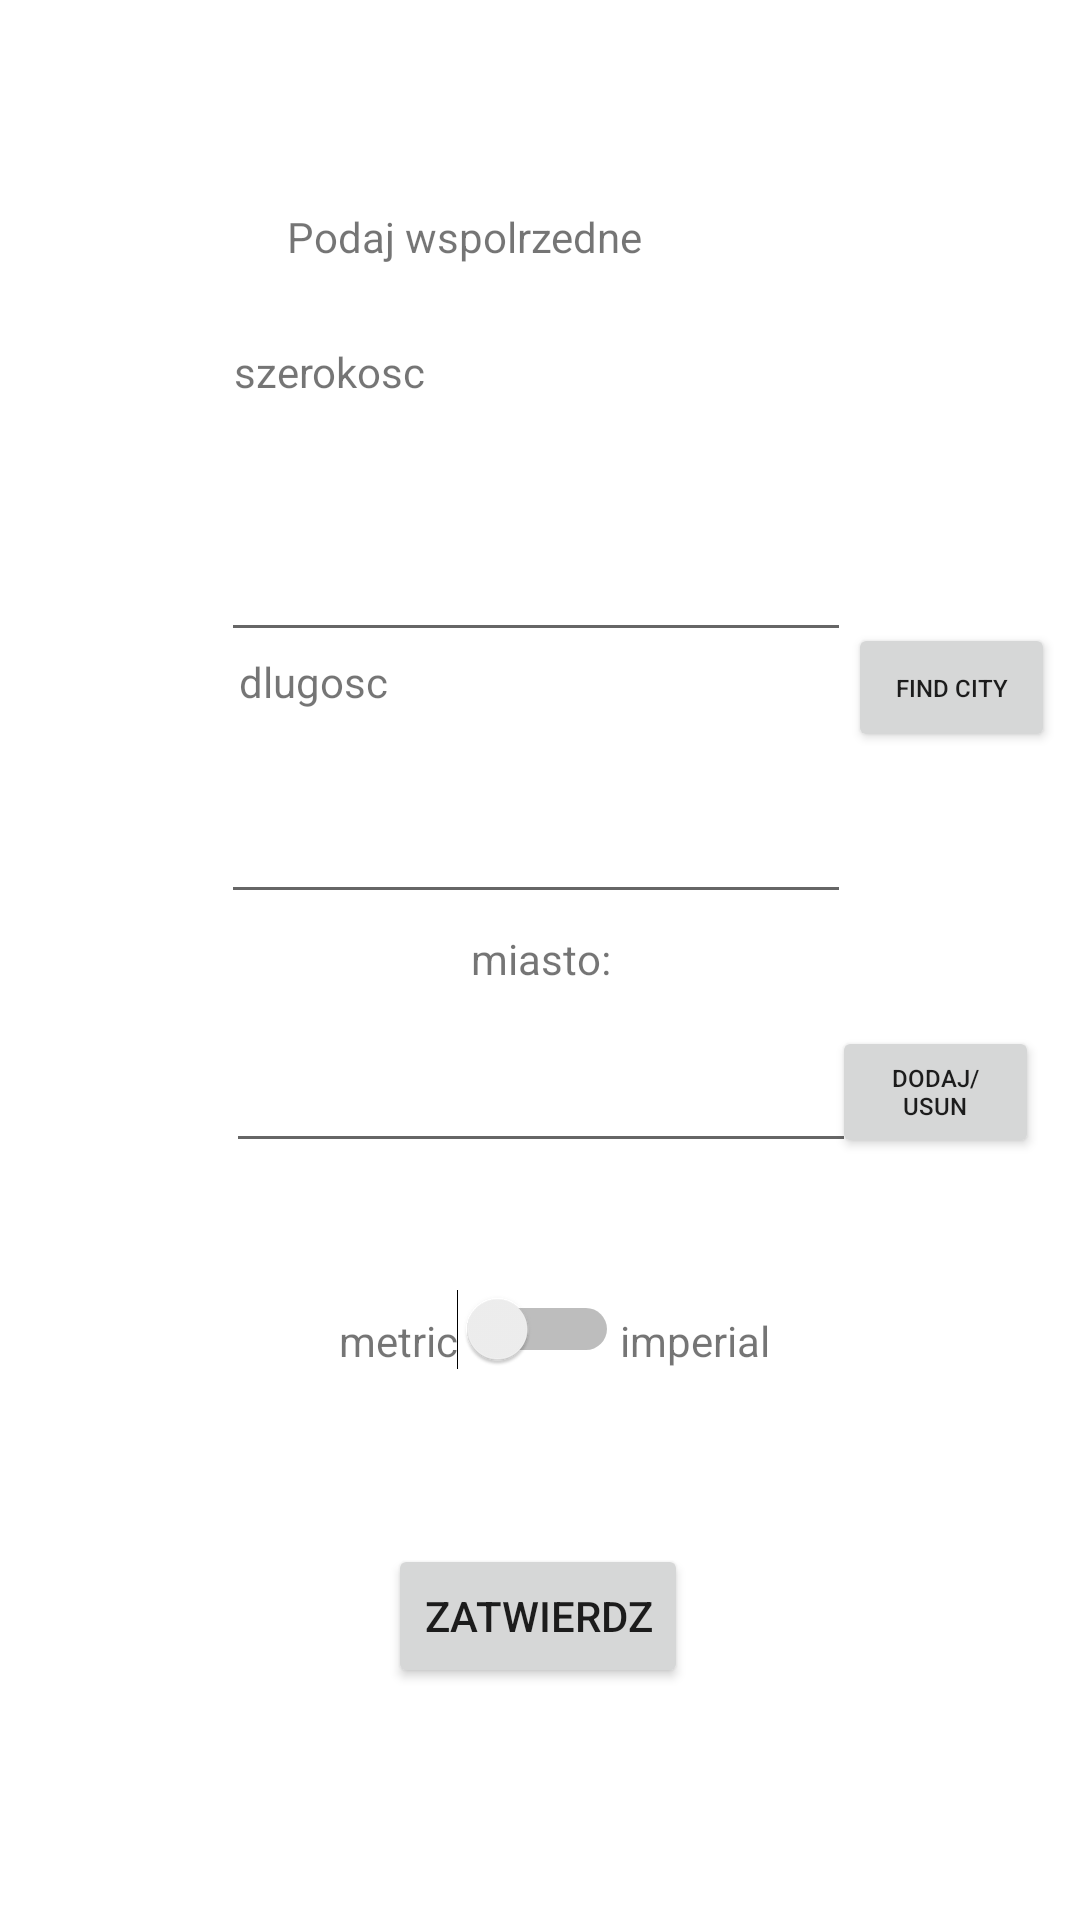

Write the Android layout XML for this screen, with the resource values it uses.
<!-- AndroidManifest.xml: application theme Theme.AstroWeather -->
<!-- res/layout/activity_settings_view.xml -->
<?xml version="1.0" encoding="utf-8"?>

<androidx.constraintlayout.widget.ConstraintLayout xmlns:android="http://schemas.android.com/apk/res/android"
    xmlns:app="http://schemas.android.com/apk/res-auto"
    xmlns:tools="http://schemas.android.com/tools"
    android:layout_width="match_parent"
    android:layout_height="match_parent"
    tools:context=".Settings_view">

    <EditText
        android:id="@+id/miasto_t"
        android:layout_width="wrap_content"
        android:layout_height="wrap_content"
        android:ems="10"
        android:inputType="text"
        app:layout_constraintBottom_toBottomOf="parent"
        app:layout_constraintEnd_toEndOf="parent"
        app:layout_constraintHorizontal_bias="0.502"
        app:layout_constraintStart_toStartOf="parent"
        app:layout_constraintTop_toBottomOf="@+id/textView6"
        app:layout_constraintVertical_bias="0.036" />

    <TextView
        android:id="@+id/textView4"
        android:layout_width="205dp"
        android:layout_height="35dp"
        android:text="dlugosc"
        app:layout_constraintBottom_toBottomOf="parent"
        app:layout_constraintEnd_toEndOf="parent"
        app:layout_constraintHorizontal_bias="0.514"
        app:layout_constraintStart_toStartOf="parent"
        app:layout_constraintTop_toTopOf="parent"
        app:layout_constraintVertical_bias="0.36" />

    <TextView
        android:id="@+id/textView5"
        android:layout_width="207dp"
        android:layout_height="42dp"
        android:text="szerokosc"
        app:layout_constraintBottom_toBottomOf="parent"
        app:layout_constraintEnd_toEndOf="parent"
        app:layout_constraintHorizontal_bias="0.509"
        app:layout_constraintStart_toStartOf="parent"
        app:layout_constraintTop_toTopOf="parent"
        app:layout_constraintVertical_bias="0.191" />

    <TextView
        android:id="@+id/textView3"
        android:layout_width="169dp"
        android:layout_height="26dp"
        android:text="Podaj wspolrzedne"
        app:layout_constraintBottom_toBottomOf="parent"
        app:layout_constraintEnd_toEndOf="parent"
        app:layout_constraintStart_toStartOf="parent"
        app:layout_constraintTop_toTopOf="parent"
        app:layout_constraintVertical_bias="0.113" />

    <TextView
        android:id="@+id/textView6"
        android:layout_width="207dp"
        android:layout_height="35dp"
        android:gravity="center"
        android:text="miasto:"
        app:layout_constraintBottom_toBottomOf="parent"
        app:layout_constraintEnd_toEndOf="parent"
        app:layout_constraintStart_toStartOf="parent"
        app:layout_constraintTop_toTopOf="parent"
        app:layout_constraintVertical_bias="0.499" />

    <EditText
        android:id="@+id/szerokosc_t"
        android:layout_width="wrap_content"
        android:layout_height="wrap_content"
        android:digits="0123456789.-"
        android:ems="10"
        android:inputType="text"
        app:layout_constraintBottom_toTopOf="@+id/textView6"
        app:layout_constraintEnd_toEndOf="parent"
        app:layout_constraintHorizontal_bias="0.492"
        app:layout_constraintStart_toStartOf="parent"
        app:layout_constraintTop_toBottomOf="@+id/textView5"
        app:layout_constraintVertical_bias="0.187" />

    <Button
        android:id="@+id/zat_but"
        android:layout_width="wrap_content"
        android:layout_height="wrap_content"
        android:text="zatwierdz"
        app:layout_constraintBottom_toBottomOf="parent"
        app:layout_constraintEnd_toEndOf="parent"
        app:layout_constraintHorizontal_bias="0.498"
        app:layout_constraintStart_toStartOf="parent"
        app:layout_constraintTop_toBottomOf="@+id/miasto_t"
        app:layout_constraintVertical_bias="0.621" />

    <EditText
        android:id="@+id/dlugosc_t"
        android:layout_width="wrap_content"
        android:layout_height="wrap_content"
        android:digits="0123456789.-"
        android:ems="10"
        android:inputType="text"
        app:layout_constraintBottom_toBottomOf="parent"
        app:layout_constraintEnd_toEndOf="parent"
        app:layout_constraintHorizontal_bias="0.492"
        app:layout_constraintStart_toStartOf="parent"
        app:layout_constraintTop_toTopOf="parent"
        app:layout_constraintVertical_bias="0.44" />

    <Button
        android:id="@+id/fav"
        android:layout_width="69dp"
        android:layout_height="44dp"
        android:text="dodaj/usun"
        android:textSize="8sp"
        app:layout_constraintBottom_toBottomOf="parent"
        app:layout_constraintEnd_toEndOf="parent"
        app:layout_constraintHorizontal_bias="0.953"
        app:layout_constraintStart_toStartOf="parent"
        app:layout_constraintTop_toTopOf="parent"
        app:layout_constraintVertical_bias="0.574" />

    <Switch
        android:id="@+id/switch1"
        android:layout_width="wrap_content"
        android:layout_height="wrap_content"
        app:layout_constraintBottom_toBottomOf="parent"
        app:layout_constraintEnd_toEndOf="parent"
        app:layout_constraintHorizontal_bias="0.498"
        app:layout_constraintStart_toStartOf="parent"
        app:layout_constraintTop_toTopOf="parent"
        app:layout_constraintVertical_bias="0.701" />

    <TextView
        android:id="@+id/metric"
        android:layout_width="wrap_content"
        android:layout_height="wrap_content"
        android:text="metric"
        app:layout_constraintBottom_toBottomOf="parent"
        app:layout_constraintEnd_toEndOf="parent"
        app:layout_constraintHorizontal_bias="0.353"
        app:layout_constraintStart_toStartOf="parent"
        app:layout_constraintTop_toTopOf="parent"
        app:layout_constraintVertical_bias="0.704" />

    <TextView
        android:id="@+id/metric2"
        android:layout_width="wrap_content"
        android:layout_height="wrap_content"
        android:text="imperial"
        app:layout_constraintBottom_toBottomOf="parent"
        app:layout_constraintEnd_toEndOf="parent"
        app:layout_constraintHorizontal_bias="0.667"
        app:layout_constraintStart_toStartOf="parent"
        app:layout_constraintTop_toTopOf="parent"
        app:layout_constraintVertical_bias="0.704" />

    <Button
        android:id="@+id/findCity"
        android:layout_width="69dp"
        android:layout_height="43dp"
        android:text="find city"
        android:textSize="8sp"
        app:layout_constraintBottom_toBottomOf="parent"
        app:layout_constraintEnd_toEndOf="parent"
        app:layout_constraintHorizontal_bias="0.971"
        app:layout_constraintStart_toStartOf="parent"
        app:layout_constraintTop_toTopOf="parent"
        app:layout_constraintVertical_bias="0.348" />

</androidx.constraintlayout.widget.ConstraintLayout>
<!-- resources referenced by this layout -->
<resources>
  <style name="Theme.AstroWeather" parent="Theme.MaterialComponents.DayNight.DarkActionBar">
          
          <item name="colorPrimary">@color/purple_500</item>
          <item name="colorPrimaryVariant">@color/purple_700</item>
          <item name="colorOnPrimary">@color/white</item>
          
          <item name="colorSecondary">@color/teal_200</item>
          <item name="colorSecondaryVariant">@color/teal_700</item>
          <item name="colorOnSecondary">@color/black</item>
          
          <item name="android:statusBarColor" tools:targetApi="l">?attr/colorPrimaryVariant</item>
          
      </style>
  <!-- not gathered from this repository: default colours our renderer supplied (Android Studio template values) -->
  <color name="purple_500">#FF6200EE</color>
  <color name="purple_700">#FF3700B3</color>
  <color name="teal_200">#FF03DAC5</color>
  <color name="teal_700">#FF018786</color>
  <color name="black">#FF000000</color>
  <color name="white">#FFFFFFFF</color>
</resources>
